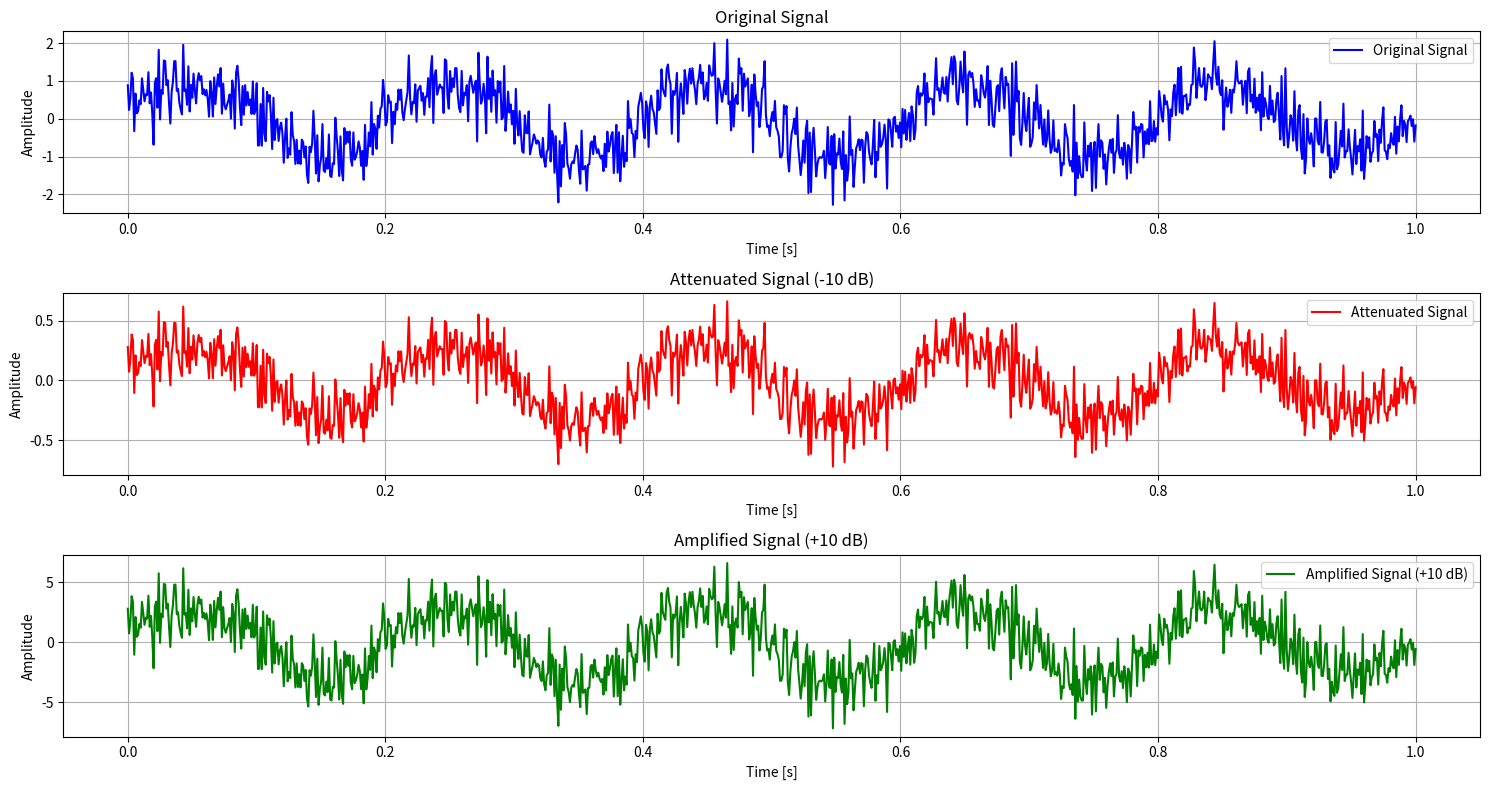

The script that saved this image:
import numpy as np
import matplotlib.pyplot as plt

# Set the parameters
fs = 1000  # Sampling frequency
t = np.linspace(0, 1, fs)  # Time vector

# Create a random original signal
np.random.seed(0)  # For reproducibility
original_signal = np.sin(2 * np.pi * 5 * t) + 0.5 * np.random.randn(fs)

# Simulate attenuation (e.g., -10 dB)
attenuation_db = -10
attenuation_factor = 10 ** (attenuation_db / 20)
attenuated_signal = original_signal * attenuation_factor

# Simulate amplification (e.g., +10 dB)
amplification_db = 10
amplification_factor = 10 ** (amplification_db / 20)
amplified_signal = original_signal * amplification_factor

# Plot the signals
plt.figure(figsize=(15, 8))

# Original Signal
plt.subplot(3, 1, 1)
plt.plot(t, original_signal, label='Original Signal', color='blue')
plt.title('Original Signal')
plt.xlabel('Time [s]')
plt.ylabel('Amplitude')
plt.grid(True)
plt.legend()

# Attenuated Signal
plt.subplot(3, 1, 2)
plt.plot(t, attenuated_signal, label='Attenuated Signal', color='red')
plt.title('Attenuated Signal (-10 dB)')
plt.xlabel('Time [s]')
plt.ylabel('Amplitude')
plt.grid(True)
plt.legend()

# Amplified Signal
plt.subplot(3, 1, 3)
plt.plot(t, amplified_signal, label='Amplified Signal (+10 dB)', color='green')
plt.title('Amplified Signal (+10 dB)')
plt.xlabel('Time [s]')
plt.ylabel('Amplitude')
plt.grid(True)
plt.legend()

plt.tight_layout()
plt.show()
